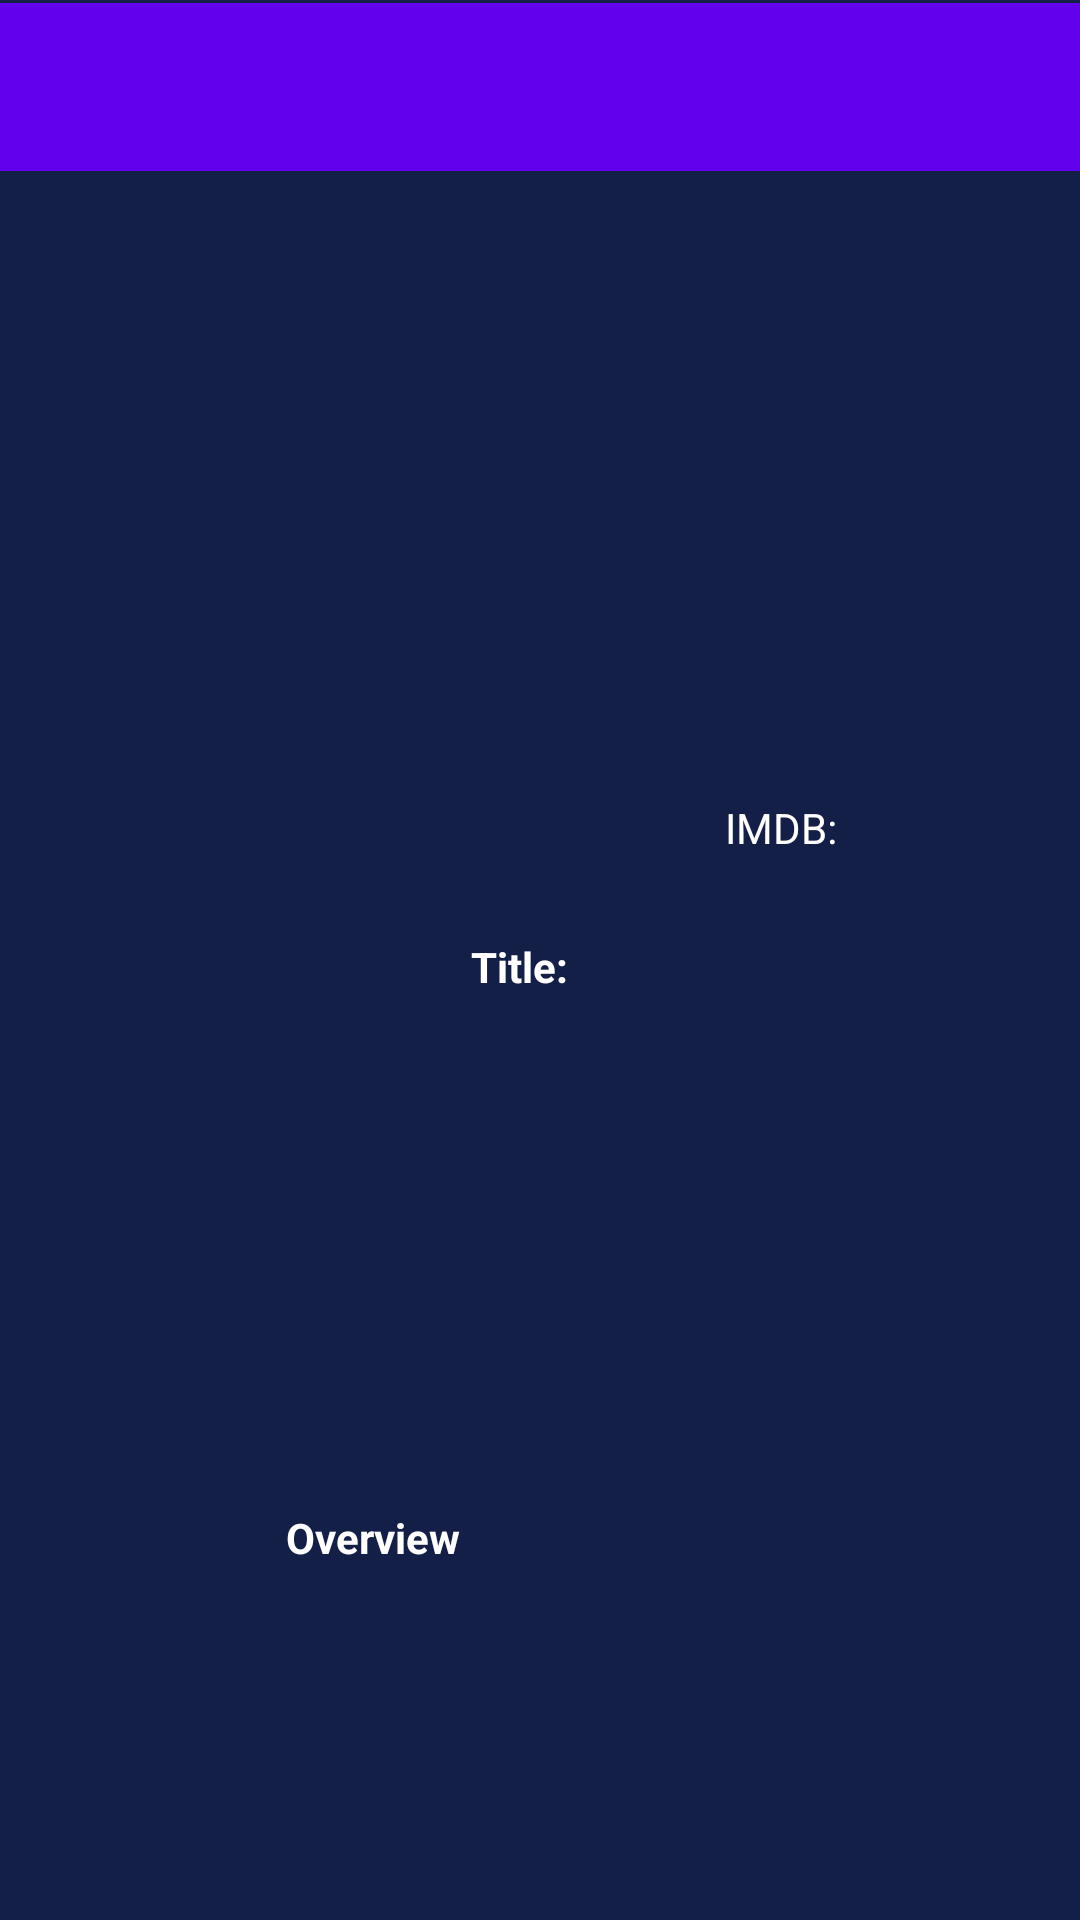

Produce the Android XML layout that renders to this screen, including the resource entries it uses.
<!-- AndroidManifest.xml: application theme Theme.Movie -->
<!-- res/layout/fragment_detail.xml -->
<?xml version="1.0" encoding="utf-8"?>
<LinearLayout
    xmlns:android="http://schemas.android.com/apk/res/android"
    xmlns:app="http://schemas.android.com/apk/res-auto"
    xmlns:tools="http://schemas.android.com/tools"
    android:layout_width="match_parent"
    android:background="#131F47"
    android:layout_height="match_parent">


    <androidx.constraintlayout.widget.ConstraintLayout
        android:layout_width="match_parent"
        android:layout_height="match_parent"
        tools:context=".view.DetailFragment">

        <androidx.appcompat.widget.Toolbar
            android:id="@+id/toolbar_detail_fragment"
            android:layout_width="0dp"
            android:layout_height="wrap_content"
            android:layout_marginTop="1dp"
            android:layout_marginBottom="318dp"
            android:background="?attr/colorPrimary"
            android:minHeight="?attr/actionBarSize"
            android:theme="?attr/actionBarTheme"
            app:layout_constraintBottom_toTopOf="@+id/text_released_title_detail_fragment"
            app:layout_constraintEnd_toEndOf="parent"
            app:layout_constraintStart_toStartOf="parent"
            app:layout_constraintTop_toTopOf="parent" />


        <ImageView
            android:id="@+id/imageView"
            android:layout_width="408dp"
            android:layout_height="232dp"
            android:scaleType="centerCrop"
            app:layout_constraintEnd_toEndOf="parent"
            app:layout_constraintStart_toStartOf="parent"
            app:layout_constraintTop_toBottomOf="@+id/toolbar_detail_fragment"
            tools:src="@tools:sample/avatars" />

        <ImageView
            android:id="@+id/imageView_type"
            android:layout_width="157dp"
            android:layout_height="184dp"
            android:layout_marginStart="4dp"
            android:layout_marginTop="16dp"
            app:layout_constraintStart_toStartOf="parent"
            app:layout_constraintTop_toBottomOf="@+id/imageView"
            tools:src="@tools:sample/avatars" />

        <TextView
            android:id="@+id/textView_detail_fragment_title"
            android:layout_width="207dp"
            android:layout_height="39dp"
            android:gravity="start"
            android:text="@string/title_text_detail"
            android:textAlignment="viewStart"
            android:textColor="@color/white"
            android:textSize="14sp"
            android:textStyle="bold"
            app:layout_constraintBottom_toTopOf="@+id/text_released_title_detail_fragment"
            app:layout_constraintEnd_toEndOf="parent"
            app:layout_constraintStart_toEndOf="@+id/imageView_type"
            app:layout_constraintTop_toBottomOf="@+id/imageView" />

        <TextView
            android:id="@+id/text_released_title_detail_fragment"
            android:layout_width="194dp"
            android:layout_height="0dp"
            android:layout_marginBottom="395dp"
            android:gravity="center"
            android:text="@string/released_time_text_detail_fragment"
            android:textAlignment="center"
            android:textColor="@color/white"
            app:layout_constraintBottom_toBottomOf="parent"
            app:layout_constraintEnd_toEndOf="parent"
            app:layout_constraintStart_toEndOf="@+id/imageView_type"
            app:layout_constraintTop_toBottomOf="@+id/toolbar_detail_fragment" />

        <TextView
            android:id="@+id/text_imdb_detail_fragment"
            android:layout_width="101dp"
            android:layout_height="24dp"
            android:layout_marginTop="15dp"
            android:gravity="center"
            android:text="@string/imdb"
            android:textAlignment="center"
            android:textColor="@color/white"
            app:layout_constraintBottom_toBottomOf="@+id/imageView_type"
            app:layout_constraintEnd_toEndOf="parent"
            app:layout_constraintStart_toEndOf="@+id/imageView_type"
            app:layout_constraintTop_toBottomOf="@+id/text_released_title_detail_fragment"
            app:layout_constraintVertical_bias="0.02" />

        <TextView
            android:id="@+id/textView_detail_overview"
            android:layout_width="209dp"
            android:layout_height="23dp"
            android:layout_marginTop="12dp"
            android:gravity="center"
            android:text="@string/overview"
            android:textAlignment="center"
            android:textColor="@color/white"
            android:textStyle="bold"
            app:layout_constraintEnd_toEndOf="parent"
            app:layout_constraintHorizontal_bias="0.133"
            app:layout_constraintStart_toStartOf="parent"
            app:layout_constraintTop_toBottomOf="@+id/imageView_type" />

        <androidx.core.widget.NestedScrollView
            android:id="@+id/nestedScrollView"
            android:layout_width="399dp"
            android:layout_height="249dp"
            android:layout_marginStart="4dp"
            android:layout_marginEnd="4dp"
            android:layout_marginBottom="8dp"
            android:fillViewport="true"
            android:scrollbars="vertical"
            app:layout_constraintBottom_toBottomOf="parent"
            app:layout_constraintEnd_toEndOf="parent"
            app:layout_constraintStart_toStartOf="parent">

            <TextView
                android:id="@+id/textView_text_overview_detail_fragment"
                android:layout_width="399dp"
                android:layout_height="246dp"
                android:gravity="start"
                android:text=""
                android:textAlignment="textStart"
                android:textColor="@color/white"
                android:textSize="14sp" />
        </androidx.core.widget.NestedScrollView>


    </androidx.constraintlayout.widget.ConstraintLayout>
</LinearLayout>
<!-- resources referenced by this layout -->
<resources>
  <color name="white">#FFFFFFFF</color>
  <string name="imdb">IMDB: </string>
  <string name="overview">Overview</string>
  <string name="released_time_text_detail_fragment">Released Time: </string>
  <string name="title_text_detail">Title: </string>
  <style name="Theme.Movie" parent="Theme.AppCompat.DayNight.DarkActionBar">
          
          <item name="colorPrimary">@color/purple_500</item>
          <item name="colorPrimaryVariant">@color/purple_700</item>
          <item name="colorOnPrimary">@color/white</item>
          
          <item name="colorSecondary">@color/teal_200</item>
          <item name="colorSecondaryVariant">@color/teal_700</item>
          <item name="colorOnSecondary">@color/black</item>
          <item name="windowNoTitle">true</item>
          <item name="windowActionBar">false</item>
          
          <item name="android:statusBarColor" tools:targetApi="l">?attr/colorPrimaryVariant</item>
          
      </style>
  <color name="purple_500">#FF6200EE</color>
  <color name="purple_700">#FF3700B3</color>
  <color name="teal_200">#FF03DAC5</color>
  <color name="teal_700">#FF018786</color>
  <color name="black">#FF000000</color>
</resources>
